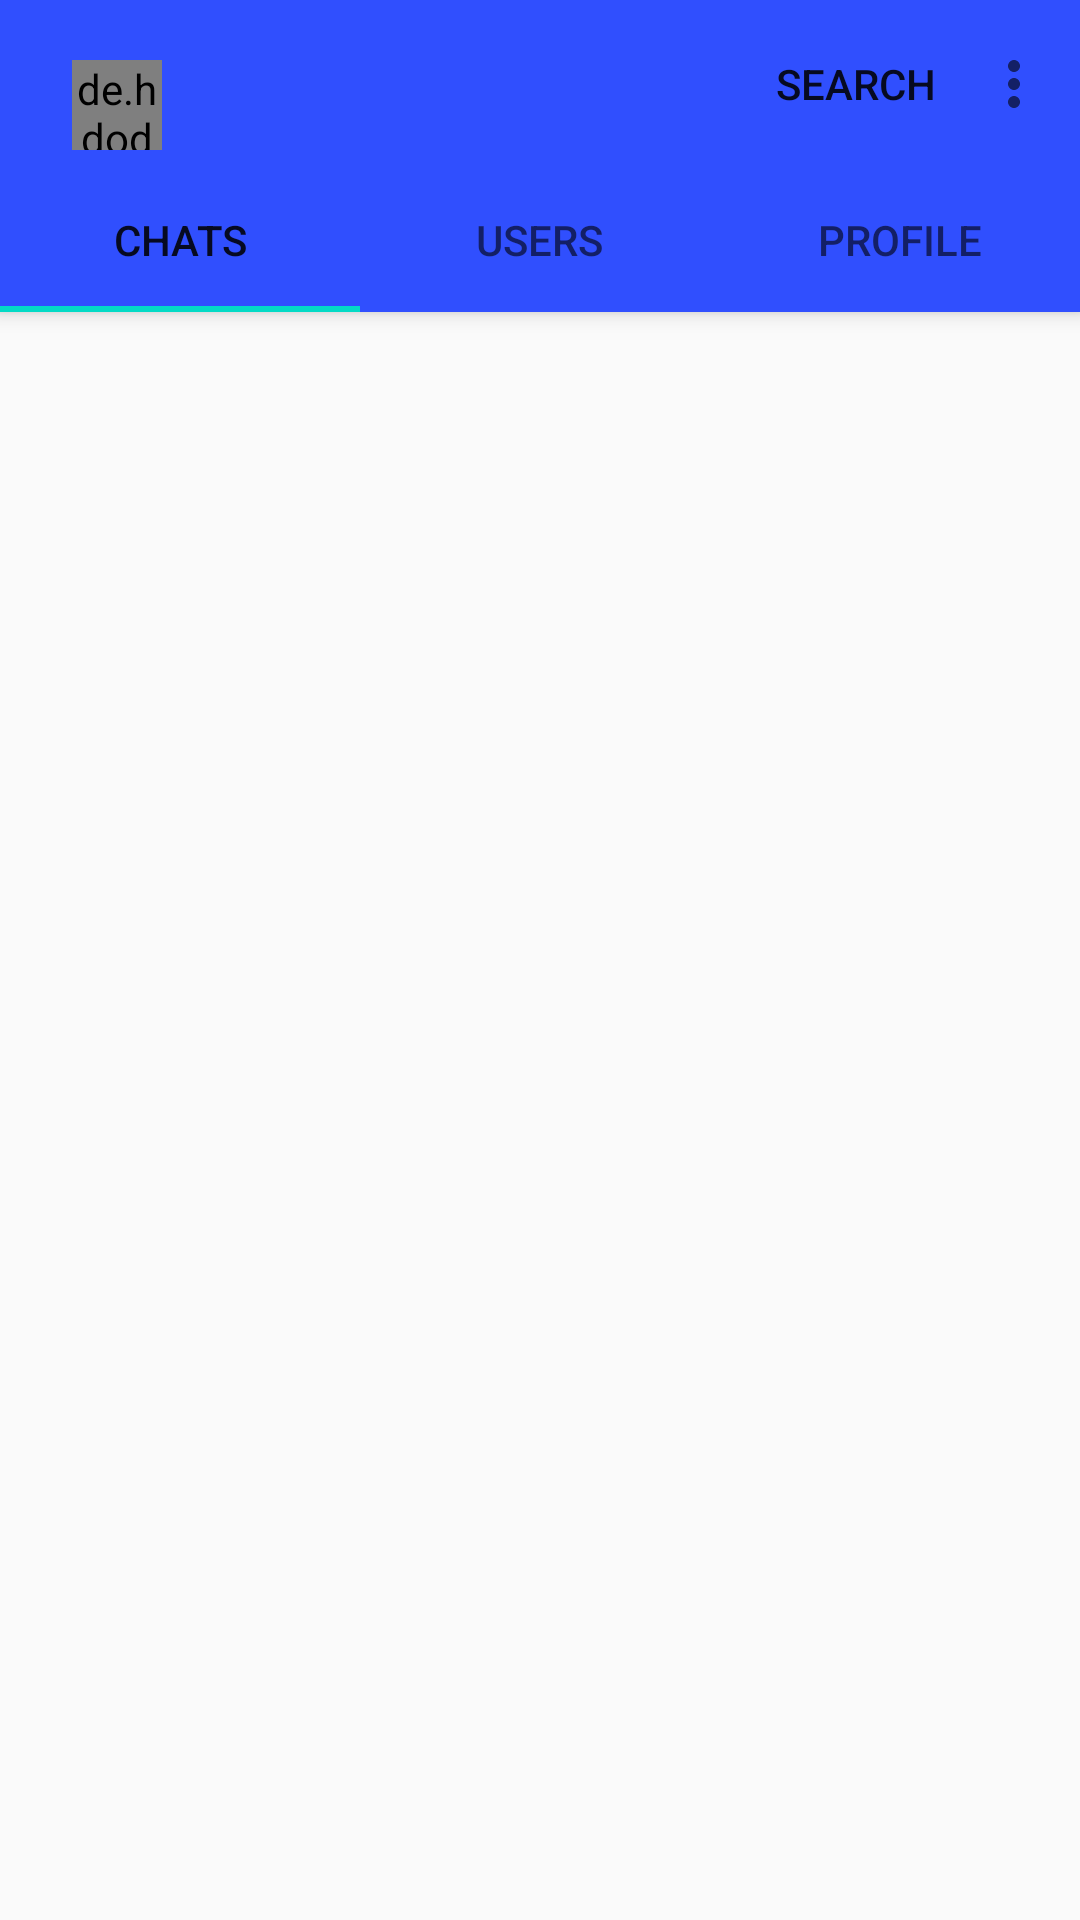

This screen was rendered from an Android layout file. Write that file and the resources it references.
<!-- AndroidManifest.xml: application theme AppTheme -->
<!-- res/layout/activity_main.xml -->
<?xml version="1.0" encoding="utf-8"?>
<androidx.coordinatorlayout.widget.CoordinatorLayout
    xmlns:android="http://schemas.android.com/apk/res/android"
    xmlns:app="http://schemas.android.com/apk/res-auto"
    android:layout_width="match_parent"
    android:layout_height="match_parent">

    <androidx.constraintlayout.widget.ConstraintLayout
        android:layout_width="match_parent"
        android:layout_height="wrap_content"
        >

    <com.google.android.material.appbar.AppBarLayout
        android:id="@+id/appbar_search"
        android:layout_width="match_parent"
        android:layout_height="wrap_content"
        android:background="#FFFFFF"
        android:visibility="invisible"
        app:layout_constraintEnd_toEndOf="parent"
        app:layout_constraintStart_toStartOf="parent"
        app:layout_constraintTop_toTopOf="parent">

        <androidx.appcompat.widget.Toolbar
            android:id="@+id/toolbarSearch"
            android:layout_width="match_parent"
            android:layout_height="?attr/actionBarSize"
            app:layout_constraintEnd_toEndOf="parent"
            app:layout_constraintStart_toStartOf="parent"
            app:layout_constraintTop_toTopOf="parent"
            >

            <EditText
                android:id="@+id/Search"
                android:layout_width="match_parent"
                android:layout_height="wrap_content"
                android:autofillHints="@string/search"
                android:hint="@string/search"
                android:inputType="textPersonName"
                android:visibility="visible"
                />
        </androidx.appcompat.widget.Toolbar>

    </com.google.android.material.appbar.AppBarLayout>
</androidx.constraintlayout.widget.ConstraintLayout>


    <com.google.android.material.appbar.AppBarLayout
        android:id="@+id/appbar"
        android:layout_width="match_parent"
        android:layout_height="wrap_content"
        android:background="#304FFE"
        android:visibility="visible"
        app:layout_constraintEnd_toEndOf="parent"
        app:layout_constraintStart_toStartOf="parent"
        app:layout_constraintTop_toTopOf="parent">


        <androidx.appcompat.widget.Toolbar
            android:id="@+id/toolbar"
            android:layout_width="match_parent"
            android:layout_height="?attr/actionBarSize"
            app:layout_constraintEnd_toEndOf="parent"
            app:layout_constraintStart_toStartOf="parent"
            app:layout_constraintTop_toTopOf="parent"
            app:layout_scrollFlags="scroll|snap|snapMargins"
            app:menu="@menu/logout"

            >

            <androidx.constraintlayout.widget.ConstraintLayout
                android:layout_width="match_parent"
                android:layout_height="wrap_content">

                <de.hdodenhof.circleimageview.CircleImageView
                    android:id="@+id/profile_image"
                    android:layout_width="30dp"
                    android:layout_height="30dp"
                    android:layout_marginStart="8dp"
                    android:layout_marginTop="14dp"
                    android:src="@drawable/img_placeholder"
                    app:layout_constraintStart_toStartOf="parent"
                    app:layout_constraintTop_toTopOf="parent" />

                <TextView
                    android:id="@+id/username"
                    android:layout_width="0dp"
                    android:layout_height="wrap_content"
                    android:layout_marginStart="8dp"
                    android:layout_marginTop="19dp"
                    app:layout_constraintStart_toEndOf="@+id/profile_image"
                    app:layout_constraintTop_toTopOf="parent" />
            </androidx.constraintlayout.widget.ConstraintLayout>

        </androidx.appcompat.widget.Toolbar>


        <com.google.android.material.tabs.TabLayout
            android:id="@+id/tabs"
            android:layout_width="match_parent"
            android:layout_height="wrap_content"
            app:tabGravity="fill">

            <com.google.android.material.tabs.TabItem
                android:id="@+id/chats"
                android:layout_width="wrap_content"

                android:layout_height="wrap_content"
                android:text="@string/chats" />

            <com.google.android.material.tabs.TabItem
                android:id="@+id/users"
                android:layout_width="wrap_content"
                android:layout_height="wrap_content"
                android:text="@string/users" />

            <com.google.android.material.tabs.TabItem
                android:id="@+id/profile"
                android:layout_width="wrap_content"
                android:layout_height="wrap_content"
                android:text="@string/profile" />
        </com.google.android.material.tabs.TabLayout>

    </com.google.android.material.appbar.AppBarLayout>


    <androidx.viewpager.widget.ViewPager
        android:id="@+id/viewPager"
        android:layout_width="match_parent"
        android:layout_height="match_parent"
        app:layout_behavior="@string/appbar_scrolling_view_behavior">

    </androidx.viewpager.widget.ViewPager>


</androidx.coordinatorlayout.widget.CoordinatorLayout>
<!-- resources referenced by this layout -->
<resources>
  <string name="chats">Chats</string>
  <string name="profile">profile</string>
  <string name="search">Search</string>
  <string name="users">users</string>
  <style name="AppTheme" parent="Theme.AppCompat.Light.NoActionBar">
          
          <item name="colorPrimary">@color/colorPrimary</item>
          <item name="colorPrimaryDark">@color/colorPrimaryDark</item>
          <item name="colorAccent">@color/colorAccent</item>
      </style>
  <color name="colorPrimary">#6200EE</color>
  <color name="colorPrimaryDark">#3700B3</color>
  <color name="colorAccent">#03DAC5</color>
</resources>
